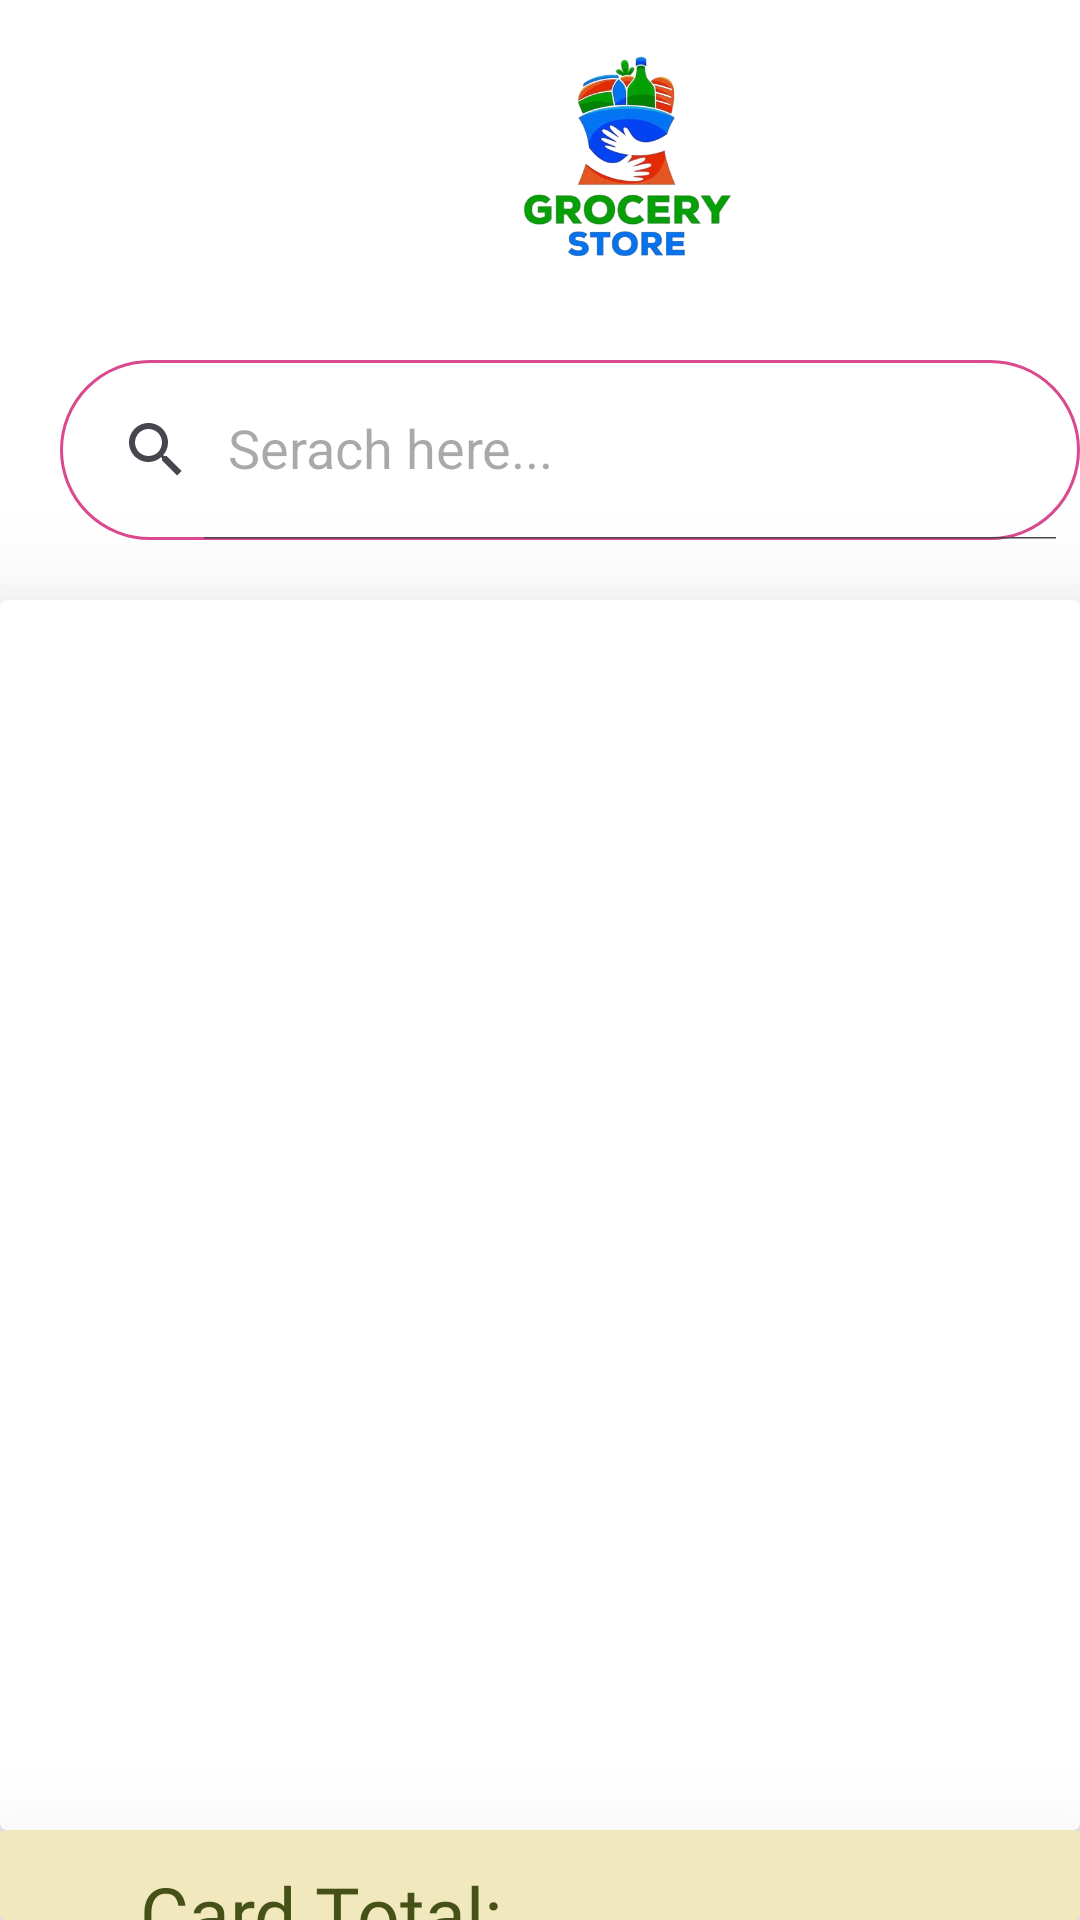

The Android layout XML behind this screen, and the referenced resources:
<!-- AndroidManifest.xml: application theme Theme.Smallbasket -->
<!-- res/layout/activity_shopscreen.xml -->
<?xml version="1.0" encoding="utf-8"?>
<RelativeLayout xmlns:android="http://schemas.android.com/apk/res/android"
    xmlns:app="http://schemas.android.com/apk/res-auto"
    xmlns:tools="http://schemas.android.com/tools"
    android:id="@+id/main"
    android:layout_width="match_parent"
    android:layout_height="match_parent"
    android:background="@drawable/bg2"
    tools:context=".Shopscreen">
    <ImageView
        android:id="@+id/image"
        android:layout_width="110dp"
        android:layout_height="110dp"
        android:src="@drawable/back3"
        android:layout_marginLeft="153sp"
        />



    <androidx.appcompat.widget.SearchView
        android:id="@+id/search"
        android:layout_width="360sp"
        android:layout_height="60sp"
           android:layout_marginTop="120sp"
           android:layout_marginLeft="20sp"
           android:background="@drawable/search_view"
        app:queryHint="Serach here..."
        app:iconifiedByDefault="false"
/>
        <androidx.cardview.widget.CardView
            android:id="@+id/ProductCard"
            android:layout_width="match_parent"
            android:layout_height="410dp"
            android:layout_marginTop="200dp"
            app:cardElevation="25dp"
            >

            <ListView
                android:id="@+id/Products"
                android:layout_width="match_parent"
                android:layout_height="match_parent"
                />
        </androidx.cardview.widget.CardView>

    <androidx.cardview.widget.CardView
        android:layout_width="match_parent"
        android:layout_height="160dp"

        android:layout_below="@+id/ProductCard"

        app:cardBackgroundColor="#f1e9bd"

        app:cardElevation="60dp"
        >

        <TextView
            android:id="@+id/TotalLabel"
            android:layout_width="200dp"
            android:layout_height="35dp"
            android:layout_marginLeft="10dp"
            android:layout_marginTop="10dp"
            android:fontFamily="@font/aldrich"
            android:gravity="center"
            android:text="Card Total: "
            android:textColor="#465117"
            android:textSize="25dp" />

        <TextView
            android:id="@+id/Total"
            android:layout_width="100dp"
            android:layout_height="35dp"
            android:layout_marginLeft="210dp"
            android:layout_marginTop="10dp"
            android:fontFamily="@font/aldrich"
            android:textColor="#465117"
            android:textSize="25dp" />

        <Button
            android:id="@+id/ProceedButton"
            android:layout_width="250dp"
            android:layout_height="45dp"
            android:layout_marginLeft="30dp"
            android:layout_marginTop="50dp"
            android:layout_marginRight="30dp"
            android:background="@drawable/proceedbutton"
            android:fontFamily="@font/cabin_semibold"
            android:text="Proceed to Pay"
            android:textColor="#cfd186" />


    </androidx.cardview.widget.CardView>

</RelativeLayout>
<!-- resources referenced by this layout -->
<resources>
  <!-- drawable back3: png bitmap (drawable, 118911 bytes) -->
  <!-- drawable bg2: jpeg bitmap (drawable, 10485 bytes) -->
  <!-- drawable proceedbutton (drawable) -->
  <?xml version="1.0" encoding="utf-8"?>
  <shape xmlns:android="http://schemas.android.com/apk/res/android" android:shape="rectangle">
      <solid android:color="#465117" />
      <corners android:radius="15dp"/>
  
  </shape>
  <!-- drawable search_view (drawable) -->
  <?xml version="1.0" encoding="utf-8"?>
  <shape xmlns:android="http://schemas.android.com/apk/res/android">
  
      <corners android:radius="60dp"/>
      <stroke android:color="#DA498D"
          android:width="1dp"/>
  
  </shape>
  <style name="Theme.Smallbasket" parent="Base.Theme.Smallbasket" />
  <style name="Base.Theme.Smallbasket" parent="Theme.Material3.DayNight.NoActionBar">
          
          
      </style>
</resources>
